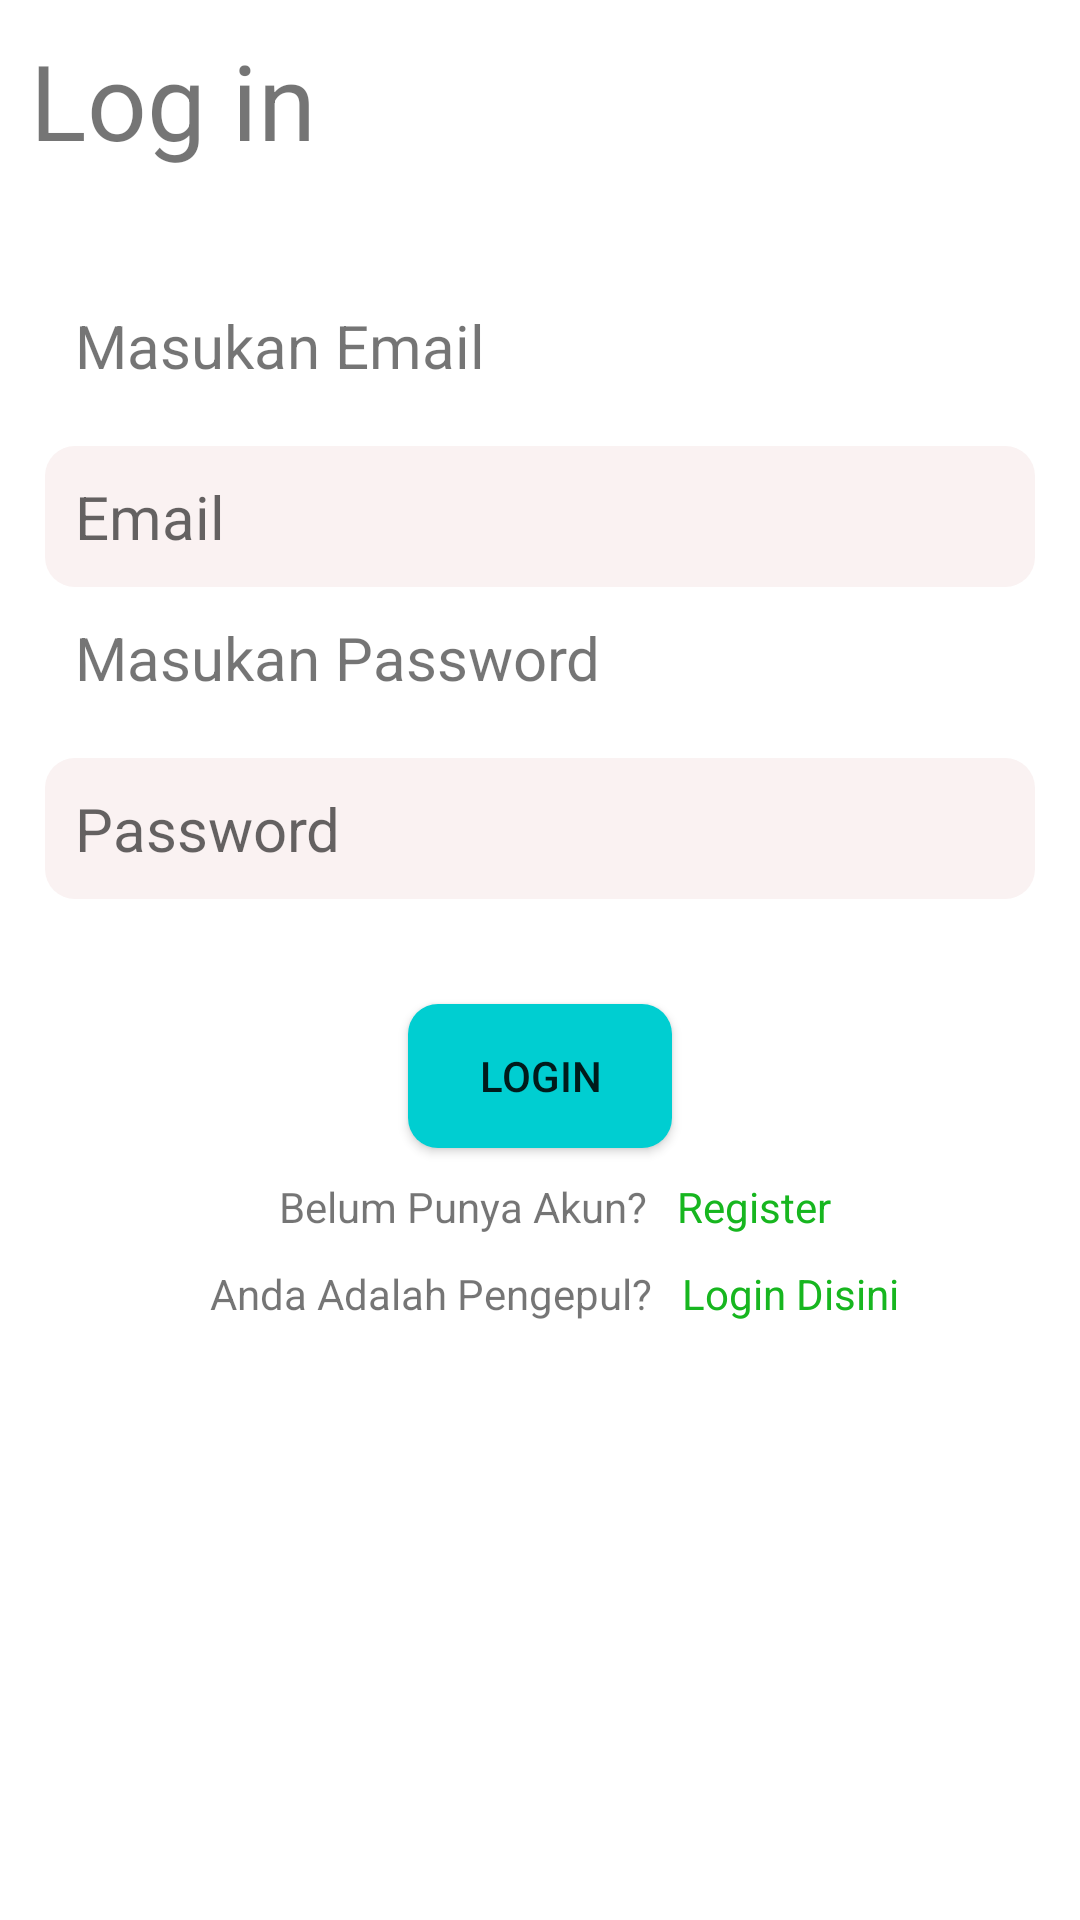

This screen was rendered from an Android layout file. Write that file and the resources it references.
<!-- AndroidManifest.xml: application theme Theme.Recycle_App -->
<!-- res/layout/activity_login.xml -->
<?xml version="1.0" encoding="utf-8"?>
<RelativeLayout xmlns:android="http://schemas.android.com/apk/res/android"
    xmlns:app="http://schemas.android.com/apk/res-auto"
    xmlns:tools="http://schemas.android.com/tools"
    android:layout_width="match_parent"
    android:layout_height="match_parent"
    tools:context=".User.LoginActivity">

    <ScrollView
        android:layout_width="match_parent"
        android:layout_height="match_parent">

        <LinearLayout
            android:layout_width="match_parent"
            android:layout_height="match_parent"
            android:orientation="vertical">

            <ImageView
                android:id="@+id/top_picture"
                android:layout_width="match_parent"
                android:layout_height="wrap_content"
                android:background="@drawable/ic_launcher_background" />

            <TextView
                android:id="@+id/txtLogin"
                android:layout_width="match_parent"
                android:layout_height="wrap_content"
                android:layout_below="@id/top_picture"
                android:layout_marginBottom="10dp"
                android:padding="10dp"
                android:text="Log in"
                android:textSize="35sp" />

            <RelativeLayout
                android:id="@+id/login_text"
                android:layout_width="match_parent"
                android:layout_height="wrap_content"
                android:layout_below="@id/txtLogin"
                android:padding="15dp">

                <TextView
                    android:id="@+id/txtEmail"
                    android:layout_width="match_parent"
                    android:layout_height="wrap_content"
                    android:layout_marginBottom="10dp"
                    android:padding="10dp"
                    android:text="Masukan Email"
                    android:textSize="20sp" />

                <EditText
                    android:id="@+id/etEmail"
                    android:layout_width="match_parent"
                    android:layout_height="wrap_content"
                    android:layout_below="@+id/txtEmail"
                    android:background="@drawable/backround_edittext"
                    android:hint="Email"
                    android:inputType="textEmailAddress"
                    android:padding="10dp"
                    android:textSize="20sp" />

                <TextView
                    android:id="@+id/txtPassword"
                    android:layout_width="match_parent"
                    android:layout_height="wrap_content"
                    android:layout_below="@id/etEmail"
                    android:layout_marginBottom="10dp"
                    android:padding="10dp"
                    android:text="Masukan Password"
                    android:textSize="20sp" />

                <EditText
                    android:id="@+id/etPassword"
                    android:layout_width="match_parent"
                    android:layout_height="wrap_content"
                    android:layout_below="@+id/txtPassword"
                    android:background="@drawable/backround_edittext"
                    android:hint="Password"
                    android:inputType="textPassword"
                    android:padding="10dp"
                    android:textSize="20sp" />

            </RelativeLayout>

            <Button
                android:id="@+id/btLogin"
                android:layout_width="wrap_content"
                android:layout_height="wrap_content"
                android:layout_below="@id/login_text"
                android:layout_marginTop="20dp"
                android:background="@drawable/background_button"
                android:layout_gravity="center_horizontal"
                android:text="LOGIN" />

            <LinearLayout
                android:layout_width="wrap_content"
                android:layout_height="wrap_content"
                android:layout_below="@id/btLogin"
                android:layout_gravity="center_horizontal">

                <TextView
                    android:id="@+id/txtBelumAkun"
                    android:layout_width="wrap_content"
                    android:layout_height="wrap_content"
                    android:layout_marginTop="10dp"
                    android:paddingHorizontal="10dp"
                    android:text="Belum Punya Akun?" />

                <TextView
                    android:id="@+id/txtRegister"
                    android:layout_width="wrap_content"
                    android:layout_height="wrap_content"
                    android:layout_centerHorizontal="true"
                    android:layout_marginTop="10dp"
                    android:layout_toEndOf="@id/txtBelumAkun"
                    android:layout_toRightOf="@id/txtBelumAkun"
                    android:text="Register"
                    android:textColor="#17B61F" />


            </LinearLayout>

            <LinearLayout
                android:layout_width="wrap_content"
                android:layout_height="wrap_content"
                android:layout_below="@id/btLogin"
                android:layout_gravity="center_horizontal">

                <TextView
                    android:layout_width="wrap_content"
                    android:layout_height="wrap_content"
                    android:layout_marginTop="10dp"
                    android:paddingHorizontal="10dp"
                    android:text="Anda Adalah Pengepul?" />

                <TextView
                    android:id="@+id/txtLoginPengepul"
                    android:layout_width="wrap_content"
                    android:layout_height="wrap_content"
                    android:layout_centerHorizontal="true"
                    android:layout_marginTop="10dp"
                    android:layout_toEndOf="@id/txtBelumAkun"
                    android:layout_toRightOf="@id/txtBelumAkun"
                    android:text="Login Disini"
                    android:textColor="#17B61F" />


            </LinearLayout>


        </LinearLayout>

    </ScrollView>


</RelativeLayout>
<!-- resources referenced by this layout -->
<resources>
  <!-- drawable background_button (drawable) -->
  <?xml version="1.0" encoding="utf-8"?>
  <shape xmlns:android="http://schemas.android.com/apk/res/android"
      android:shape="rectangle">
  
      <solid android:color="#00CED1"/>
      <corners android:radius="10dp"/>
  
  </shape>
  <!-- drawable backround_edittext (drawable) -->
  <?xml version="1.0" encoding="utf-8"?>
  <shape xmlns:android="http://schemas.android.com/apk/res/android">
      <solid
          android:width="3dp"
          android:color="#FAF2F2" />
      <corners
          android:radius="10dp">
      </corners>
  </shape>
  <style name="Theme.Recycle_App" parent="Theme.MaterialComponents.DayNight.DarkActionBar">
          
          <item name="colorPrimary">@color/purple_500</item>
          <item name="colorPrimaryVariant">@color/purple_700</item>
          <item name="colorOnPrimary">@color/white</item>
          
          <item name="colorSecondary">@color/teal_200</item>
          <item name="colorSecondaryVariant">@color/teal_700</item>
          <item name="colorOnSecondary">@color/black</item>
          
          <item name="android:statusBarColor" tools:targetApi="l">?attr/colorPrimaryVariant</item>
          
      </style>
  <!-- not gathered from this repository: default colours our renderer supplied (Android Studio template values) -->
  <color name="purple_500">#FF6200EE</color>
  <color name="purple_700">#FF3700B3</color>
  <color name="teal_200">#FF03DAC5</color>
  <color name="teal_700">#FF018786</color>
  <color name="black">#FF000000</color>
  <color name="white">#FFFFFFFF</color>
</resources>
